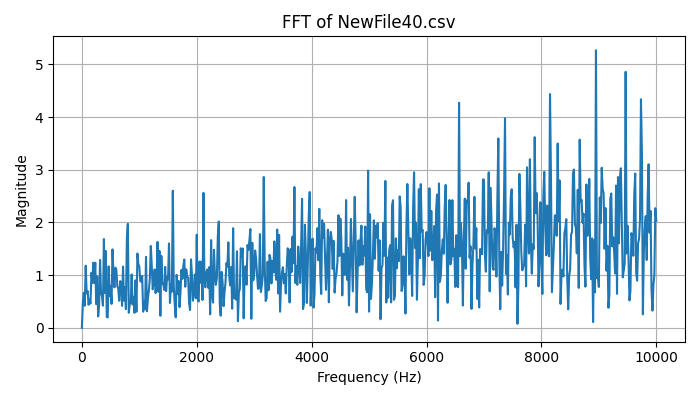

The data file committed next to this chart (first rows):
Frequency (Hz), Magnitude
0.0, 2.220446049250313e-16
16.67, 0.4715
33.33, 0.6628
50, 0.4191
66.67, 1.179
83.33, 0.6544
100, 0.699
116.7, 0.4376
133.3, 0.5378
150, 0.4629
166.7, 1.046
183.3, 0.8494
200, 1.237
216.7, 0.8512
233.3, 1.236
250, 0.4497
266.7, 0.9757
283.3, 0.2163
300, 0.4242
316.7, 1.288
333.3, 0.6629
350, 0.6039
366.7, 0.4202
383.3, 1.685
400, 0.659
416.7, 1.459
433.3, 0.209
450, 0.1971
466.7, 1.167
483.3, 0.5994
500, 0.7965
516.7, 0.4538
533.3, 1.489
550, 1.032
566.7, 0.7677
583.3, 1.141
600, 1.104
616.7, 0.7922
633.3, 0.7437
650, 0.5136
666.7, 0.8866
683.3, 0.8645
700, 0.4161
716.7, 1.163
733.3, 0.5163
750, 0.7661
766.7, 0.356
783.3, 1.692
800, 1.974
816.7, 0.2864
833.3, 0.4484
850, 0.479
866.7, 1.013
883.3, 0.4409
900, 0.5894
916.7, 0.285
933.3, 0.9011
950, 0.3061
966.7, 1.41
983.3, 1.205
... 541 more rows
